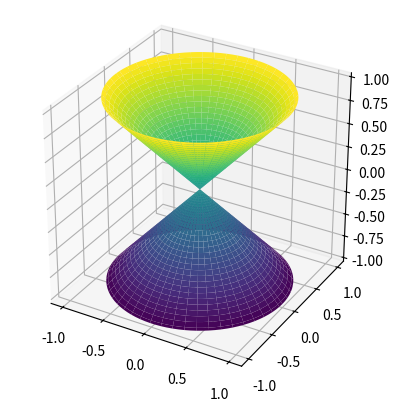

Source code (Python): (Note: this script raises an exception after producing the figure.)
import numpy as np
import matplotlib.pyplot as plt
from scipy.special import gamma
from scipy.integrate import quad

def x(u, v):
    return u * np.cos(v)

def y(u, v):
    return u * np.sin(v)

def z(u, v):
    return -u

def u_integral(t, q):
    def integrand(s):
        return (t - s)**(q - 1) * np.cos(s**2)
    result, _ = quad(integrand, 0, t)
    return result / gamma(q)

def v_integral(t, q):
    def integrand(s):
        return (t - s)**(q - 1) * np.sin(s**2)
    result, _ = quad(integrand, 0, t)
    return result / gamma(q)

q = 0.5  # Initial value of q
u_values = np.linspace(-1, 1, 100)
v_values = np.linspace(0, 2 * np.pi, 100)
U, V = np.meshgrid(u_values, v_values)

X = x(U, V)
Y = y(U, V)
Z = z(U, V)

fig = plt.figure()
ax = fig.add_subplot(111, projection='3d')

ax.plot_surface(X, Y, Z, cmap='viridis', edgecolor='none')
ax.set_box_aspect([1, 1, 1])

t_values = np.linspace(0, 10, 100)
X2 = x(u_integral(t_values, q), v_integral(t_values, q))
Y2 = y(u_integral(t_values, q), v_integral(t_values, q))
Z2 = z(u_integral(t_values, q), v_integral(t_values, q))

ax.plot(X2, Y2, Z2, color='red')

plt.show()
